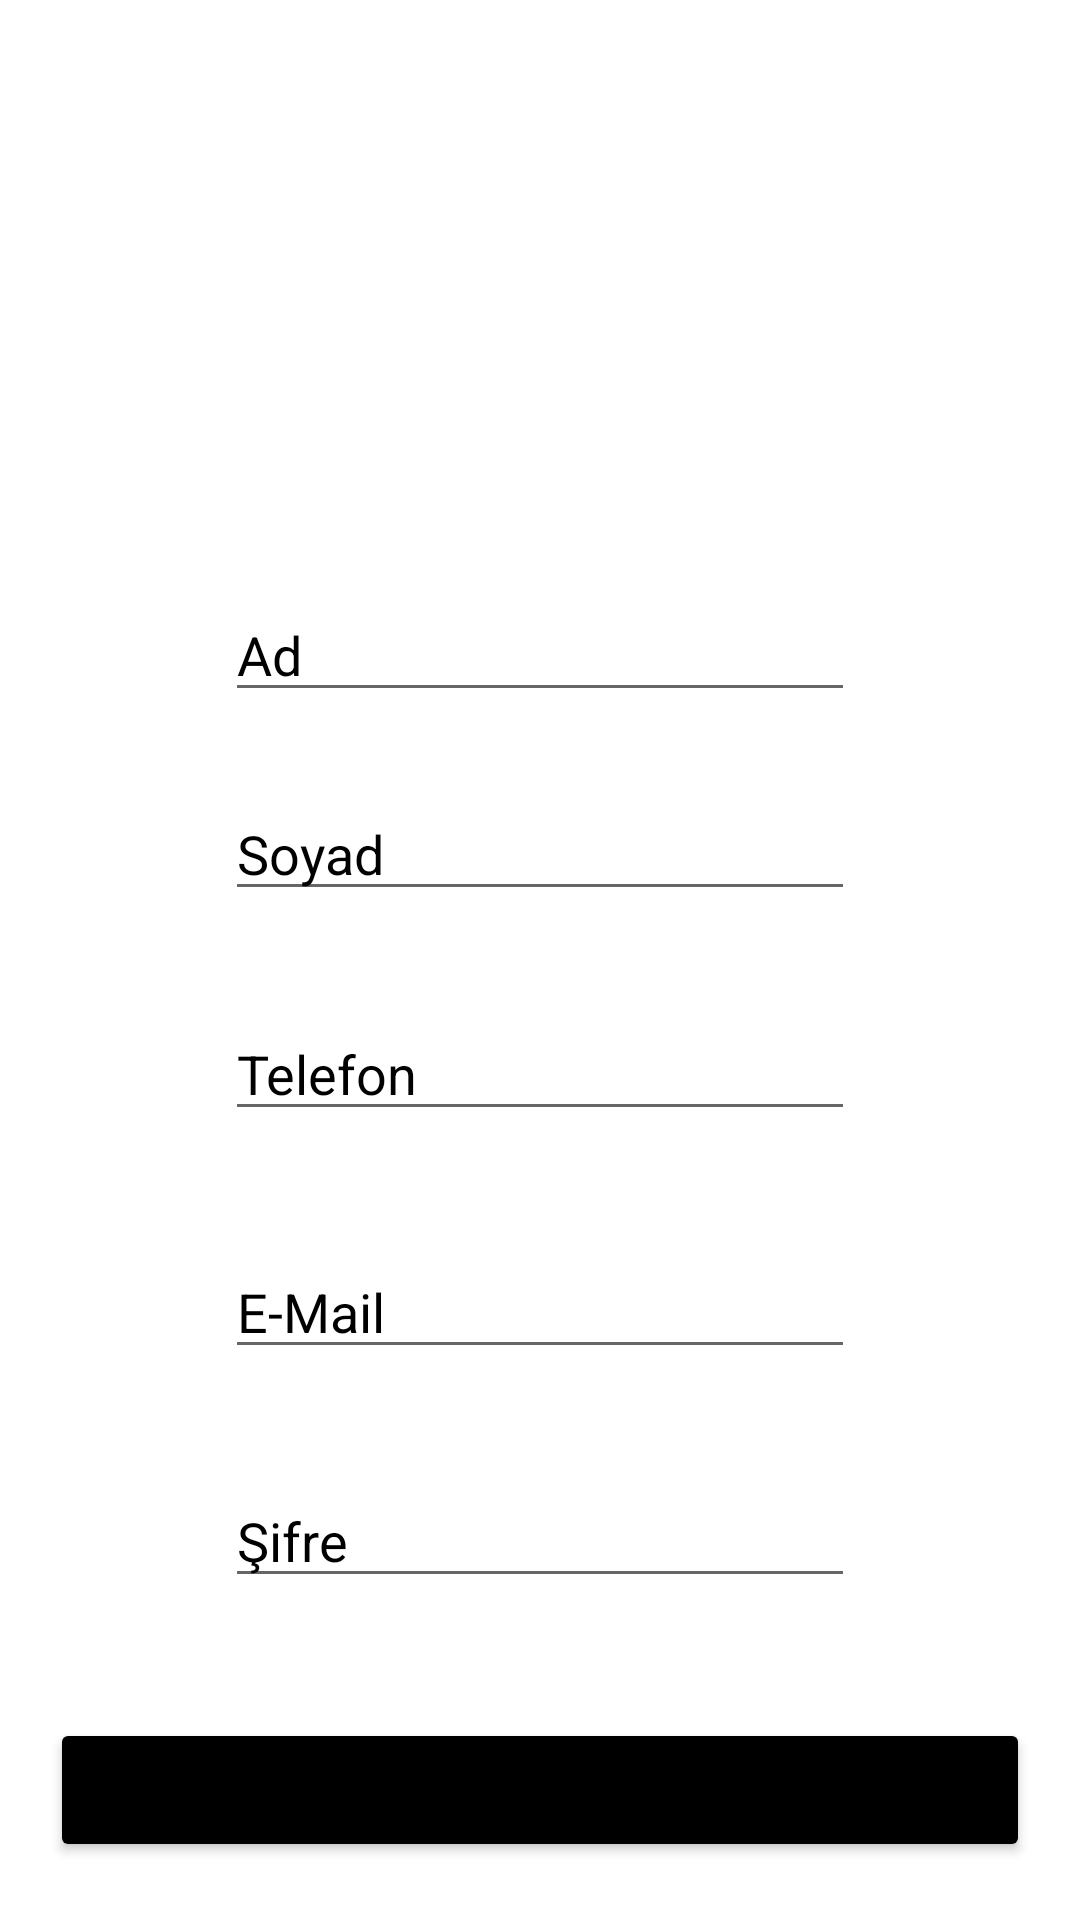

Layout XML and referenced resources for this Android screen:
<!-- AndroidManifest.xml: application theme Theme.Lufian -->
<!-- res/layout/activity_register.xml -->
<?xml version="1.0" encoding="utf-8"?>
<androidx.constraintlayout.widget.ConstraintLayout xmlns:android="http://schemas.android.com/apk/res/android"
    xmlns:app="http://schemas.android.com/apk/res-auto"
    xmlns:tools="http://schemas.android.com/tools"
    android:layout_width="match_parent"
    android:layout_height="match_parent"
    tools:context=".RegisterActivity">

    <ImageView
        android:id="@+id/registerLogo"
        android:layout_width="243dp"
        android:layout_height="82dp"
        android:layout_marginTop="58dp"
        android:src="@drawable/lufianlogo"
        app:layout_constraintEnd_toEndOf="parent"
        app:layout_constraintStart_toStartOf="parent"
        app:layout_constraintTop_toTopOf="parent" />

    <EditText
        android:id="@+id/editTextName"
        android:layout_width="wrap_content"
        android:layout_height="wrap_content"
        android:layout_marginTop="56dp"
        android:ems="10"
        android:inputType="textPersonName"
        android:hint="Ad"
        android:textColorHint="@color/black"
        app:layout_constraintEnd_toEndOf="parent"
        app:layout_constraintStart_toStartOf="parent"
        app:layout_constraintTop_toBottomOf="@id/registerLogo" />

    <EditText
        android:id="@+id/editTextSurname"
        android:layout_width="wrap_content"
        android:layout_height="wrap_content"
        android:layout_marginTop="25dp"
        android:ems="10"
        android:inputType="textPersonName"
        android:textColorHint="@color/black"
        android:hint="Soyad"
        app:layout_constraintStart_toStartOf="@+id/editTextName"
        app:layout_constraintTop_toBottomOf="@+id/editTextName" />

    <EditText
        android:id="@+id/editTextPhone"
        android:layout_width="wrap_content"
        android:layout_height="wrap_content"
        android:layout_marginTop="32dp"
        android:hint="Telefon"
        android:textColorHint="@color/black"
        android:ems="10"
        android:inputType="phone"
        app:layout_constraintStart_toStartOf="@+id/editTextSurname"
        app:layout_constraintTop_toBottomOf="@+id/editTextSurname" />

    <EditText
        android:id="@+id/editTextTextEmail"
        android:layout_width="wrap_content"
        android:layout_height="wrap_content"
        android:layout_marginTop="38dp"
        android:textColorHint="@color/black"
        android:hint="E-Mail"
        android:ems="10"
        app:layout_constraintStart_toStartOf="@+id/editTextPhone"
        app:layout_constraintTop_toBottomOf="@+id/editTextPhone" />


    <EditText
        android:id="@+id/editTextTextPassword"
        android:layout_width="wrap_content"
        android:layout_height="wrap_content"
        android:layout_marginTop="35dp"
        android:ems="10"
        android:textColorHint="@color/black"
        android:hint="Şifre"
        android:inputType="textPassword"
        app:layout_constraintStart_toStartOf="@+id/editTextTextEmail"
        app:layout_constraintTop_toBottomOf="@+id/editTextTextEmail" />

    <Button
        android:id="@+id/registerButton"
        android:layout_width="wrap_content"
        android:layout_height="wrap_content"
        android:layout_marginTop="40dp"
        android:text="Kayıt Ol"
        android:ems="20"
        android:backgroundTint="@color/black"
        android:textAllCaps="false"
        app:layout_constraintEnd_toEndOf="parent"
        app:layout_constraintStart_toStartOf="parent"
        app:layout_constraintTop_toBottomOf="@+id/editTextTextPassword" />

</androidx.constraintlayout.widget.ConstraintLayout>
<!-- resources referenced by this layout -->
<resources>
  <style name="Theme.Lufian" parent="Theme.MaterialComponents.DayNight.NoActionBar">
          
          <item name="colorPrimary">@color/black</item>
          <item name="colorPrimaryVariant">#2B2A2A</item>
          <item name="colorOnPrimary">@color/white</item>
          
          <item name="colorSecondary">@color/teal_200</item>
          <item name="colorSecondaryVariant">@color/teal_700</item>
          <item name="colorOnSecondary">@color/black</item>
          
          <item name="android:statusBarColor">?attr/colorPrimaryVariant</item>
          
      </style>
  <!-- not gathered from this repository: default colours our renderer supplied (Android Studio template values) -->
  <color name="teal_200">#FF03DAC5</color>
  <color name="teal_700">#FF018786</color>
  <color name="black">#FF000000</color>
  <color name="white">#FFFFFFFF</color>
</resources>
